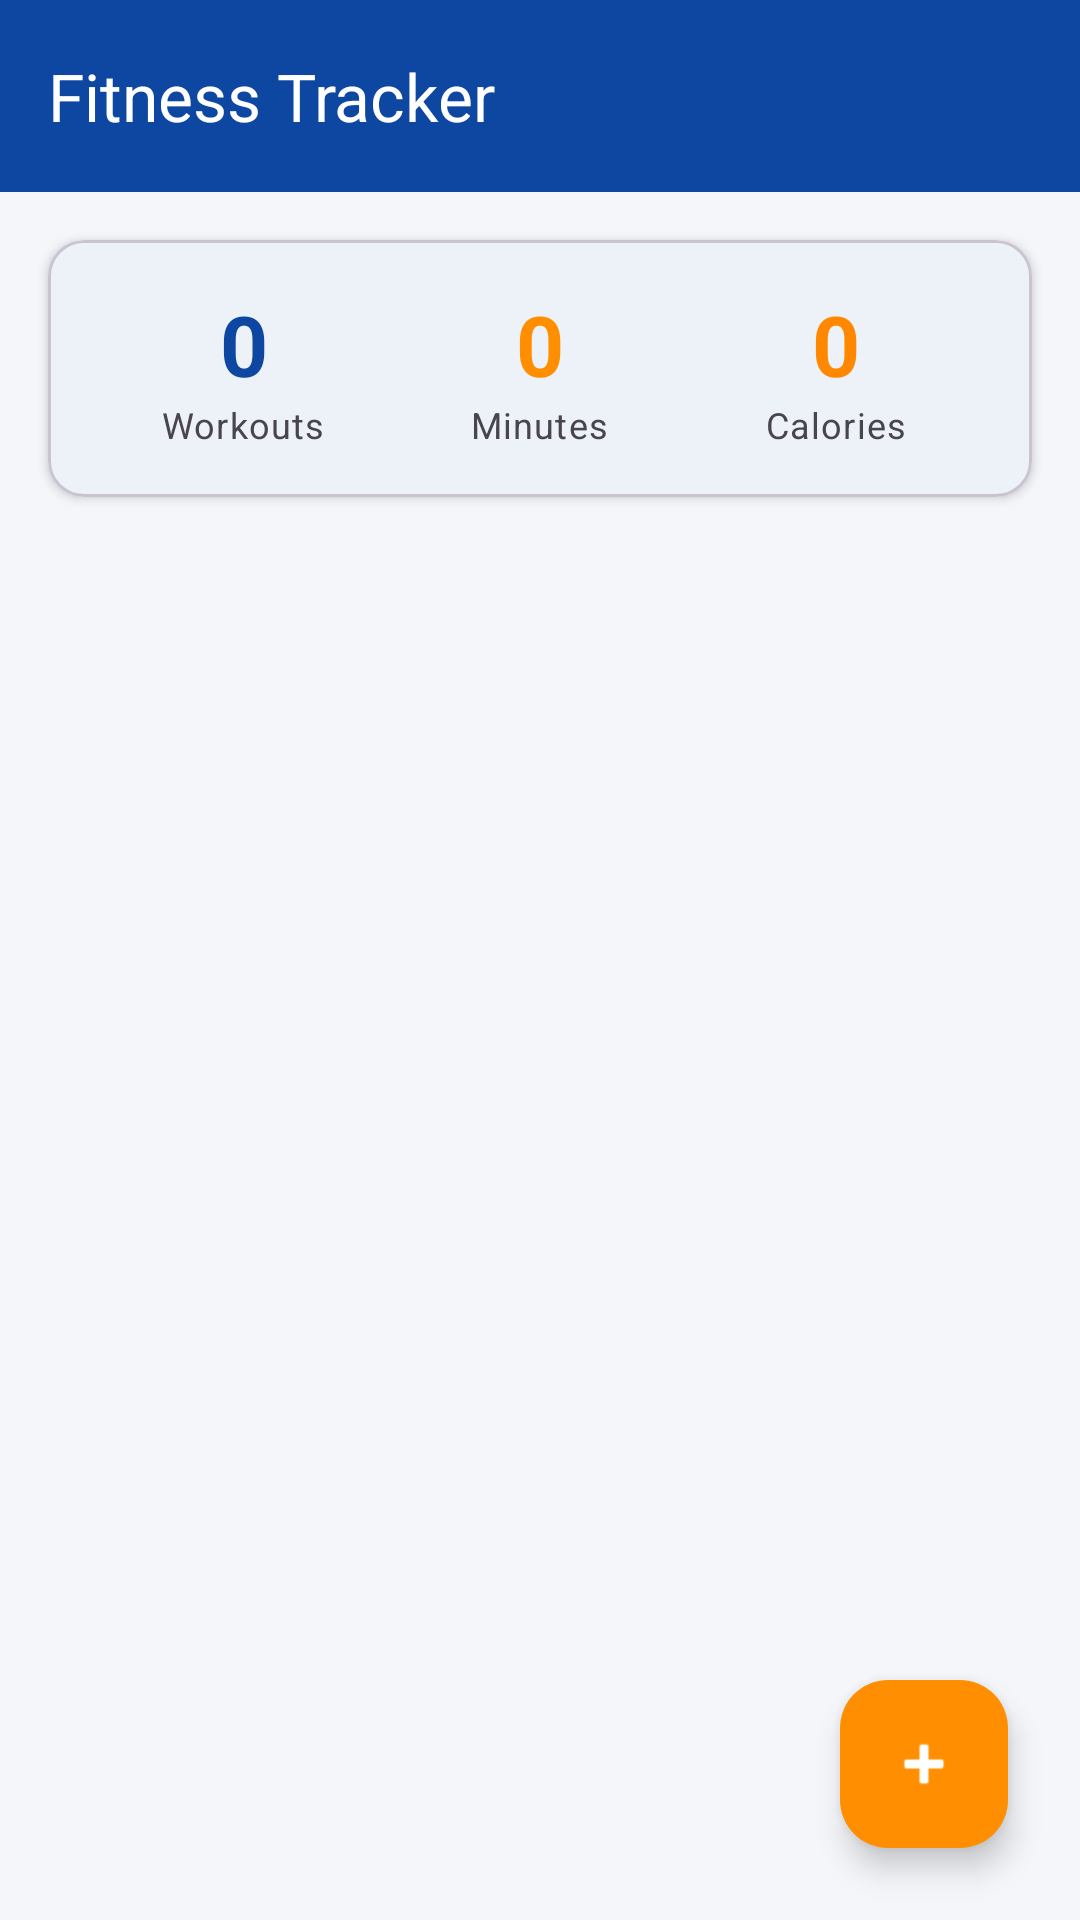

Layout XML and referenced resources for this Android screen:
<!-- AndroidManifest.xml: application theme Theme.SPORTSHUB -->
<!-- res/layout/activity_player_fitness_list.xml -->
<?xml version="1.0" encoding="utf-8"?>
<androidx.constraintlayout.widget.ConstraintLayout xmlns:android="http://schemas.android.com/apk/res/android"
    xmlns:app="http://schemas.android.com/apk/res-auto"
    android:layout_width="match_parent"
    android:layout_height="match_parent"
    android:background="?android:attr/colorBackground">

    <androidx.appcompat.widget.Toolbar
        android:id="@+id/toolbarPlayerFitness"
        android:layout_width="match_parent"
        android:layout_height="?attr/actionBarSize"
        android:background="?attr/colorPrimary"
        android:theme="@style/ThemeOverlay.AppCompat.Dark.ActionBar"
        app:popupTheme="@style/ThemeOverlay.AppCompat.Light"
        app:title="Fitness Tracker"
        app:titleTextColor="?attr/colorOnPrimary"
        app:layout_constraintTop_toTopOf="parent" />

    
    <com.google.android.material.card.MaterialCardView
        android:id="@+id/cardFitnessSummary"
        android:layout_width="match_parent"
        android:layout_height="wrap_content"
        android:layout_margin="16dp"
        app:cardCornerRadius="@dimen/card_radius"
        app:cardBackgroundColor="?attr/colorSurface"
        app:cardElevation="@dimen/card_elevation"
        app:layout_constraintTop_toBottomOf="@id/toolbarPlayerFitness">

        <LinearLayout
            android:layout_width="match_parent"
            android:layout_height="wrap_content"
            android:orientation="horizontal"
            android:padding="16dp"
            android:baselineAligned="false">

            <LinearLayout
                android:layout_width="0dp"
                android:layout_height="wrap_content"
                android:layout_weight="1"
                android:orientation="vertical"
                android:gravity="center">
                <TextView
                    android:id="@+id/tvTotalWorkouts"
                    android:layout_width="wrap_content"
                    android:layout_height="wrap_content"
                    android:text="0"
                    android:textColor="?attr/colorPrimary"
                    android:textAppearance="?attr/textAppearanceHeadlineMedium"
                    android:textStyle="bold" />
                <TextView
                    android:layout_width="wrap_content"
                    android:layout_height="wrap_content"
                    android:text="Workouts"
                    android:textColor="?android:attr/textColorSecondary"
                    android:textAppearance="?attr/textAppearanceBodySmall" />
            </LinearLayout>

            <LinearLayout
                android:layout_width="0dp"
                android:layout_height="wrap_content"
                android:layout_weight="1"
                android:orientation="vertical"
                android:gravity="center">
                <TextView
                    android:id="@+id/tvTotalMinutes"
                    android:layout_width="wrap_content"
                    android:layout_height="wrap_content"
                    android:text="0"
                    android:textColor="?attr/colorSecondary"
                    android:textAppearance="?attr/textAppearanceHeadlineMedium"
                    android:textStyle="bold" />
                <TextView
                    android:layout_width="wrap_content"
                    android:layout_height="wrap_content"
                    android:text="Minutes"
                    android:textColor="?android:attr/textColorSecondary"
                    android:textAppearance="?attr/textAppearanceBodySmall" />
            </LinearLayout>

            <LinearLayout
                android:layout_width="0dp"
                android:layout_height="wrap_content"
                android:layout_weight="1"
                android:orientation="vertical"
                android:gravity="center">
                <TextView
                    android:id="@+id/tvTotalCalories"
                    android:layout_width="wrap_content"
                    android:layout_height="wrap_content"
                    android:text="0"
                    android:textColor="@android:color/holo_orange_dark"
                    android:textAppearance="?attr/textAppearanceHeadlineMedium"
                    android:textStyle="bold" />
                <TextView
                    android:layout_width="wrap_content"
                    android:layout_height="wrap_content"
                    android:text="Calories"
                    android:textColor="?android:attr/textColorSecondary"
                    android:textAppearance="?attr/textAppearanceBodySmall" />
            </LinearLayout>

        </LinearLayout>
    </com.google.android.material.card.MaterialCardView>

    <TextView
        android:id="@+id/tvFitnessEmptyState"
        android:layout_width="wrap_content"
        android:layout_height="wrap_content"
        android:text="No workouts tracked. Click + to add one."
        android:textColor="?android:attr/textColorSecondary"
        android:textAppearance="?attr/textAppearanceBodyLarge"
        android:gravity="center"
        app:drawableTopCompat="@drawable/ic_dash_fitness"
        app:drawableTint="?attr/colorSecondary"
        android:drawablePadding="8dp"
        android:visibility="gone"
        app:layout_constraintBottom_toBottomOf="parent"
        app:layout_constraintEnd_toEndOf="parent"
        app:layout_constraintStart_toStartOf="parent"
        app:layout_constraintTop_toBottomOf="@id/cardFitnessSummary" />

    <ListView
        android:id="@+id/lvPlayerFitness"
        android:layout_width="0dp"
        android:layout_height="0dp"
        android:layout_marginTop="8dp"
        android:divider="@android:color/transparent"
        android:dividerHeight="0dp"
        android:paddingTop="8dp"
        android:clipToPadding="false"
        app:layout_constraintBottom_toBottomOf="parent"
        app:layout_constraintEnd_toEndOf="parent"
        app:layout_constraintStart_toStartOf="parent"
        app:layout_constraintTop_toBottomOf="@id/cardFitnessSummary" />

    <com.google.android.material.floatingactionbutton.FloatingActionButton
        android:id="@+id/fabAddFitness"
        android:layout_width="wrap_content"
        android:layout_height="wrap_content"
        android:layout_margin="24dp"
        android:contentDescription="Add Fitness Record"
        android:src="@android:drawable/ic_input_add"
        app:backgroundTint="?attr/colorSecondary"
        app:tint="?attr/colorSurface"
        app:layout_constraintBottom_toBottomOf="parent"
        app:layout_constraintEnd_toEndOf="parent" />

</androidx.constraintlayout.widget.ConstraintLayout>
<!-- resources referenced by this layout -->
<resources>
  <dimen name="card_elevation">2dp</dimen>
  <dimen name="card_radius">12dp</dimen>
  <!-- drawable ic_dash_fitness (drawable) -->
  <vector xmlns:android="http://schemas.android.com/apk/res/android"
      android:width="24dp"
      android:height="24dp"
      android:viewportWidth="24"
      android:viewportHeight="24">
      <path
          android:fillColor="#FFFFFFFF"
          android:pathData="M20.57,14.86L22,13.43L20.57,12L17,15.57L8.43,7L12,3.43L10.57,2L9.14,3.43L7.71,2L5.57,4.14L4.14,2.71L2.71,4.14L4.14,5.57L2,7.71L3.43,9.14L2,10.57L3.43,12L7,8.43L15.57,17L12,20.57L13.43,22L14.86,20.57L16.29,22L18.43,19.86L19.86,21.29L21.29,19.86L19.86,18.43L22,16.29L20.57,14.86z" />
  </vector>
  <style name="Theme.SPORTSHUB" parent="Base.Theme.SPORTSHUB" />
  <style name="Base.Theme.SPORTSHUB" parent="Theme.Material3.DayNight.NoActionBar">
          <item name="colorPrimary">@color/primary</item>
          <item name="colorOnPrimary">@color/text_on_primary</item>
          <item name="colorPrimaryDark">@color/primary_dark</item>
          <item name="colorSecondary">@color/secondary</item>
          <item name="colorError">@color/error</item>
          <item name="android:colorBackground">@color/background</item>
          <item name="colorSurface">@color/surface</item>
      </style>
  <color name="primary">#0D47A1</color>
  <color name="text_on_primary">#FFFFFF</color>
  <color name="primary_dark">#002171</color>
  <color name="secondary">#FF8F00</color>
  <color name="error">#B00020</color>
  <color name="background">#F5F6FA</color>
  <color name="surface">#FFFFFF</color>
</resources>
